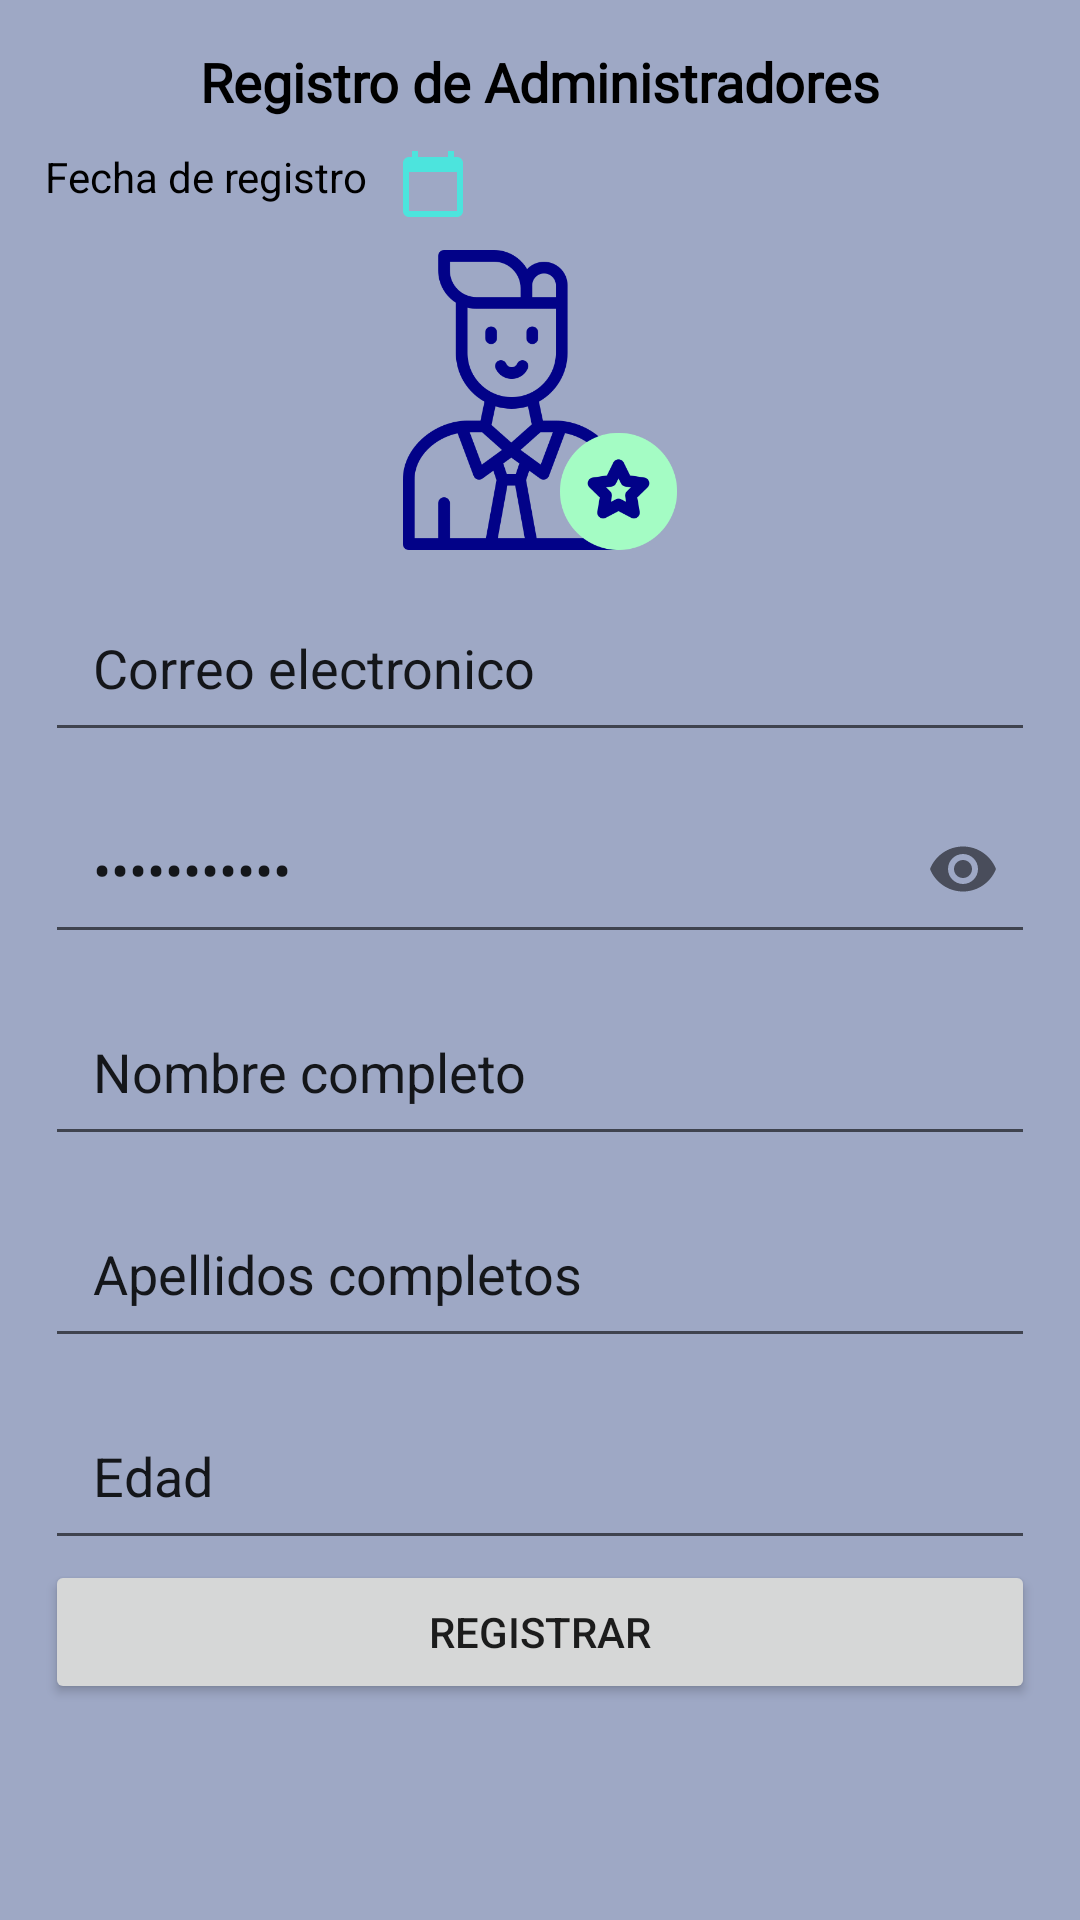

Write the Android layout XML for this screen, with the resource values it uses.
<!-- AndroidManifest.xml: application theme AppTheme -->
<!-- res/layout/fragment_registro_admin.xml -->
<?xml version="1.0" encoding="utf-8"?>
<ScrollView xmlns:android="http://schemas.android.com/apk/res/android"
    xmlns:tools="http://schemas.android.com/tools"
    android:layout_width="match_parent"
    android:layout_height="match_parent"
    xmlns:app="http://schemas.android.com/apk/res-auto"
    android:background="#9EA8C5"
    tools:context=".FragmentosAdministrador.RegistroAdmin">

    
    <androidx.appcompat.widget.LinearLayoutCompat
        android:layout_width="match_parent"
        android:layout_height="wrap_content"
        android:orientation="vertical"
        android:padding="15dp">

        
        <TextView
            android:text="@string/RegistroTXT"
            android:layout_gravity="center"
            android:textColor="#000"
            android:textStyle="bold"
            android:textSize="18sp"
            android:fontFamily="@font/comfortaaregular"
            android:layout_width="wrap_content"
            android:layout_height="wrap_content"/>


        
        <androidx.appcompat.widget.LinearLayoutCompat
            android:layout_width="match_parent"
            android:layout_height="wrap_content"
            android:layout_marginTop="10dp"
            android:layout_gravity="center"
            android:orientation="horizontal">

            
            <TextView
                android:id="@+id/FechaRegistro"
                android:text="@string/FechaRegistro"
                android:layout_width="wrap_content"
                android:textColor="#000"
                android:layout_height="wrap_content"/>

            <androidx.appcompat.widget.AppCompatImageView
                android:layout_width="wrap_content"
                android:layout_height="wrap_content"
                android:layout_marginStart="10dp"
                android:src="@drawable/calendario_ico"/>

        </androidx.appcompat.widget.LinearLayoutCompat>

        
        <androidx.appcompat.widget.AppCompatImageView
            android:layout_width="100dp"
            android:layout_height="100dp"
            android:src="@drawable/admin"
            android:layout_marginTop="10dp"
            android:layout_gravity="center"/>

        
        <com.google.android.material.textfield.TextInputLayout
            android:layout_width="match_parent"
            android:layout_height="wrap_content">

            <EditText
                android:id="@+id/Correo"
                android:layout_width="match_parent"
                android:layout_height="match_parent"
                android:inputType="textEmailAddress"
                android:padding="16dp"
                android:text="@string/Correo">

            </EditText>

        </com.google.android.material.textfield.TextInputLayout>

        
        <com.google.android.material.textfield.TextInputLayout
            android:layout_width="match_parent"
            android:layout_height="wrap_content"
            app:passwordToggleEnabled="true">
            
            <EditText
                android:id="@+id/Password"
                android:inputType="textPassword"
                android:padding="16dp"
                android:text="@string/Password"
                android:layout_width="match_parent"
                android:layout_height="wrap_content">

            </EditText>
            
        </com.google.android.material.textfield.TextInputLayout>

        
        <com.google.android.material.textfield.TextInputLayout
            android:layout_width="match_parent"
            android:layout_height="wrap_content">

            <EditText
                android:id="@+id/Nombre"
                android:inputType="textCapWords|textAutoComplete"
                android:text="@string/Nombres"
                android:padding="16dp"
                android:layout_width="match_parent"
                android:layout_height="wrap_content">

            </EditText>

        </com.google.android.material.textfield.TextInputLayout>

        
        <com.google.android.material.textfield.TextInputLayout
            android:layout_width="match_parent"
            android:layout_height="wrap_content">

            <EditText
                android:id="@+id/Apellido"
                android:inputType="textCapWords|textAutoComplete"
                android:text="@string/Apellido"
                android:padding="16dp"
                android:layout_width="match_parent"
                android:layout_height="wrap_content">

            </EditText>

        </com.google.android.material.textfield.TextInputLayout>

        
        <com.google.android.material.textfield.TextInputLayout
            android:layout_width="match_parent"
            android:layout_height="wrap_content">

            <EditText
                android:id="@+id/Edad"
                android:inputType="number"
                android:text="@string/Edad"
                android:padding="16dp"
                android:layout_width="match_parent"
                android:layout_height="wrap_content">

            </EditText>

        </com.google.android.material.textfield.TextInputLayout>

        <Button
            android:id="@+id/Registrar"
            android:text="@string/Registrar"
            android:layout_width="match_parent"
            android:layout_height="wrap_content"/>

        
    </androidx.appcompat.widget.LinearLayoutCompat>

</ScrollView>
<!-- resources referenced by this layout -->
<resources>
  <!-- drawable admin: png bitmap (drawable, 26920 bytes) -->
  <!-- drawable calendario_ico (drawable-anydpi) -->
  <vector xmlns:android="http://schemas.android.com/apk/res/android"
      android:width="24dp"
      android:height="24dp"
      android:viewportWidth="24"
      android:viewportHeight="24"
      android:tint="#4CE4DD">
    <path
        android:fillColor="@android:color/white"
        android:pathData="M20,3h-1L19,1h-2v2L7,3L7,1L5,1v2L4,3c-1.1,0 -2,0.9 -2,2v16c0,1.1 0.9,2 2,2h16c1.1,0 2,-0.9 2,-2L22,5c0,-1.1 -0.9,-2 -2,-2zM20,21L4,21L4,8h16v13z"/>
  </vector>
  <string name="Apellido">Apellidos completos</string>
  <string name="Correo">Correo electronico</string>
  <string name="Edad">Edad</string>
  <string name="FechaRegistro">Fecha de registro</string>
  <string name="Nombres">Nombre completo</string>
  <string name="Password">Constraseña</string>
  <string name="Registrar">Registrar</string>
  <string name="RegistroTXT">Registro de Administradores</string>
  <style name="AppTheme" parent="Theme.AppCompat.Light.DarkActionBar">
              
              <item name="colorPrimary">@color/colorPrimary</item>
              <item name="colorPrimaryDark">@color/colorPrimaryDark</item>
              <item name="colorAccent">@color/colorAccent</item>
          </style>
  <color name="colorPrimary">#21DEF4</color>
  <color name="colorPrimaryDark">#D318DF </color>
  <color name="colorAccent">#1F2A58</color>
</resources>
